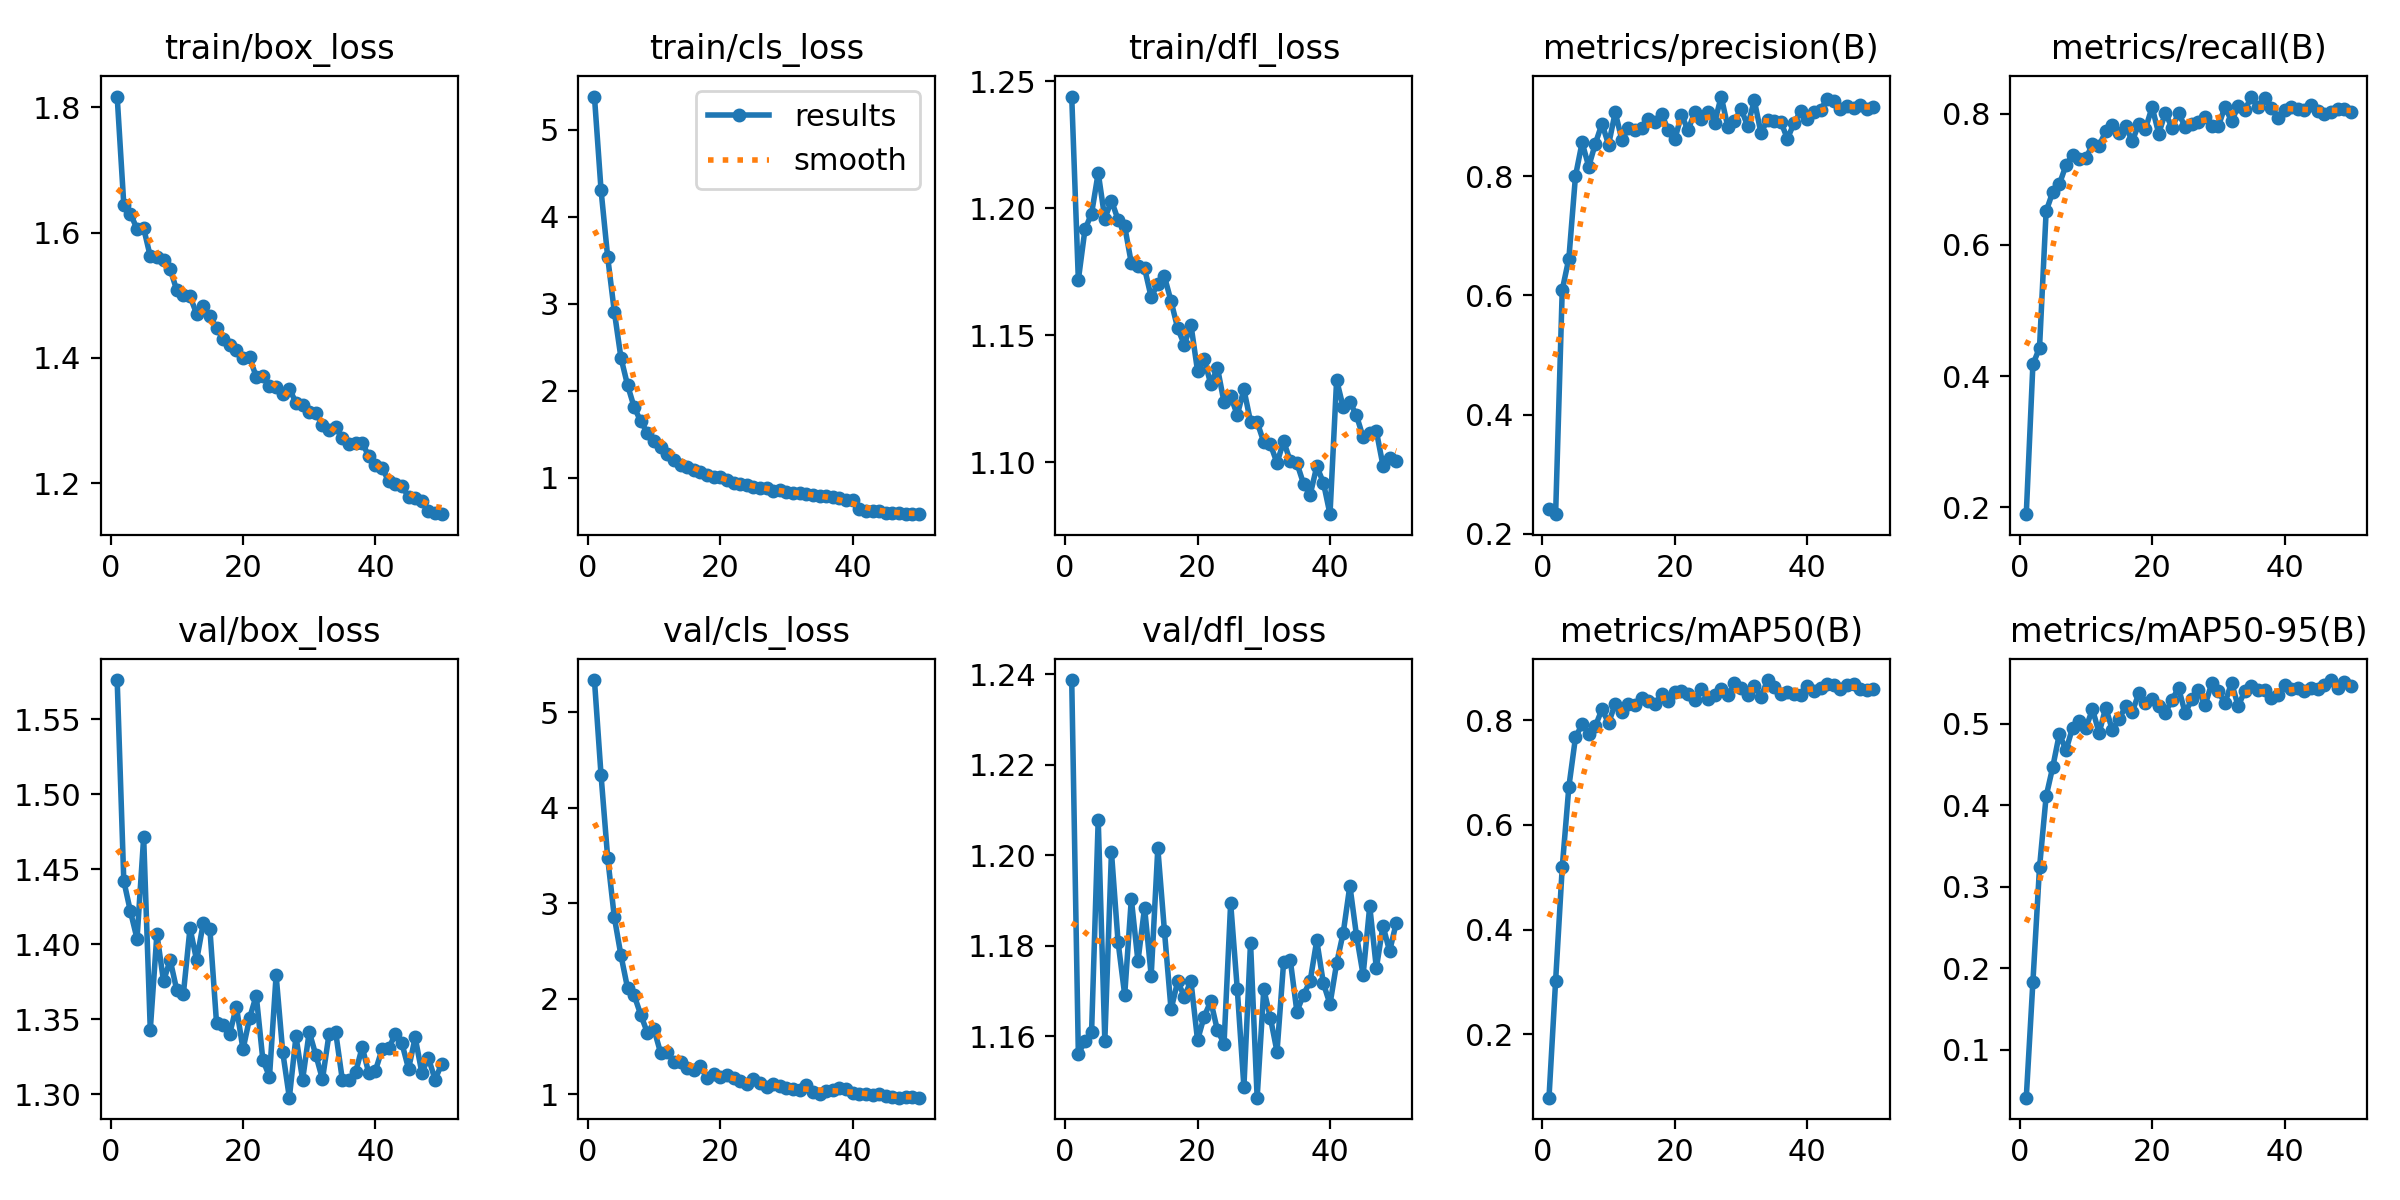

The file beside this chart, header and first rows:
epoch, time, train/box_loss, train/cls_loss, train/dfl_loss, metrics/precision(B), metrics/recall(B), metrics/mAP50(B), metrics/mAP50-95(B), val/box_loss, val/cls_loss, val/dfl_loss, lr/pg0, lr/pg1, lr/pg2
1, 837.1, 1.817, 5.379, 1.244, 0.2419, 0.1895, 0.07891, 0.04102, 1.576, 5.338, 1.239, 8.30556e-05, 8.30556e-05, 8.30556e-05
2, 1666, 1.645, 4.302, 1.172, 0.2328, 0.4178, 0.3021, 0.1829, 1.442, 4.34, 1.156, 0.0001631, 0.0001631, 0.0001631
3, 2495, 1.63, 3.534, 1.192, 0.6092, 0.4431, 0.519, 0.3238, 1.422, 3.476, 1.159, 0.0002398, 0.0002398, 0.0002398
4, 3319, 1.606, 2.909, 1.198, 0.6618, 0.6513, 0.6727, 0.4111, 1.404, 2.856, 1.161, 0.0002351, 0.0002351, 0.0002351
5, 4144, 1.607, 2.38, 1.214, 0.8004, 0.6807, 0.7671, 0.4472, 1.471, 2.457, 1.208, 0.0002302, 0.0002302, 0.0002302
6, 4967, 1.562, 2.064, 1.196, 0.8567, 0.6927, 0.7921, 0.4879, 1.343, 2.113, 1.159, 0.0002252, 0.0002252, 0.0002252
7, 5782, 1.561, 1.81, 1.203, 0.8162, 0.7215, 0.7743, 0.4678, 1.407, 2.037, 1.201, 0.0002203, 0.0002203, 0.0002203
8, 6595, 1.556, 1.647, 1.195, 0.8548, 0.7376, 0.7886, 0.4956, 1.375, 1.832, 1.181, 0.0002154, 0.0002154, 0.0002154
9, 7405, 1.542, 1.516, 1.193, 0.8882, 0.7312, 0.8208, 0.5039, 1.39, 1.645, 1.169, 0.0002104, 0.0002104, 0.0002104
10, 8218, 1.508, 1.424, 1.178, 0.8531, 0.7318, 0.7943, 0.4952, 1.37, 1.679, 1.19, 0.0002055, 0.0002055, 0.0002055
11, 9031, 1.501, 1.349, 1.177, 0.9072, 0.7535, 0.8316, 0.5181, 1.367, 1.433, 1.177, 0.0002005, 0.0002005, 0.0002005
12, 9845, 1.498, 1.273, 1.176, 0.8614, 0.7515, 0.8151, 0.489, 1.411, 1.447, 1.188, 0.0001956, 0.0001956, 0.0001956
13, 10658, 1.47, 1.204, 1.165, 0.8804, 0.7729, 0.8309, 0.5201, 1.389, 1.337, 1.173, 0.0001906, 0.0001906, 0.0001906
14, 11471, 1.483, 1.152, 1.17, 0.8777, 0.7831, 0.8298, 0.4924, 1.414, 1.336, 1.202, 0.0001857, 0.0001857, 0.0001857
15, 12288, 1.466, 1.122, 1.173, 0.8817, 0.7705, 0.8414, 0.5059, 1.41, 1.271, 1.183, 0.0001807, 0.0001807, 0.0001807
16, 13106, 1.448, 1.093, 1.163, 0.8962, 0.7809, 0.8375, 0.5216, 1.348, 1.258, 1.166, 0.0001757, 0.0001757, 0.0001757
17, 13916, 1.43, 1.066, 1.153, 0.8915, 0.7582, 0.83, 0.5149, 1.347, 1.293, 1.172, 0.0001708, 0.0001708, 0.0001708
18, 14730, 1.421, 1.034, 1.146, 0.9048, 0.7844, 0.8493, 0.5376, 1.341, 1.168, 1.169, 0.0001658, 0.0001658, 0.0001658
19, 15544, 1.412, 1.004, 1.154, 0.8775, 0.777, 0.837, 0.5254, 1.359, 1.211, 1.172, 0.0001609, 0.0001609, 0.0001609
20, 16362, 1.4, 1.009, 1.136, 0.862, 0.8102, 0.8545, 0.5309, 1.33, 1.179, 1.159, 0.0001559, 0.0001559, 0.0001559
21, 17181, 1.401, 0.9729, 1.141, 0.903, 0.7697, 0.8557, 0.5226, 1.351, 1.199, 1.164, 0.000151, 0.000151, 0.000151
22, 17996, 1.37, 0.9438, 1.131, 0.8773, 0.8015, 0.849, 0.5136, 1.366, 1.176, 1.168, 0.000146, 0.000146, 0.000146
23, 18808, 1.372, 0.9307, 1.137, 0.9074, 0.7787, 0.8394, 0.5298, 1.323, 1.14, 1.161, 0.0001411, 0.0001411, 0.0001411
24, 19621, 1.355, 0.9187, 1.124, 0.8962, 0.8007, 0.8596, 0.5441, 1.312, 1.107, 1.158, 0.0001362, 0.0001362, 0.0001362
25, 20436, 1.354, 0.8975, 1.126, 0.9083, 0.7799, 0.8411, 0.5132, 1.379, 1.163, 1.189, 0.0001312, 0.0001312, 0.0001312
26, 21255, 1.343, 0.8812, 1.119, 0.8892, 0.7842, 0.8475, 0.5307, 1.328, 1.12, 1.17, 0.0001263, 0.0001263, 0.0001263
27, 22072, 1.351, 0.8822, 1.129, 0.9338, 0.7873, 0.859, 0.542, 1.298, 1.078, 1.149, 0.0001213, 0.0001213, 0.0001213
28, 22884, 1.329, 0.8516, 1.116, 0.8828, 0.7944, 0.8477, 0.5229, 1.339, 1.109, 1.181, 0.0001163, 0.0001163, 0.0001163
29, 23697, 1.325, 0.8561, 1.116, 0.8928, 0.7819, 0.8701, 0.5499, 1.31, 1.089, 1.146, 0.0001114, 0.0001114, 0.0001114
30, 24511, 1.313, 0.837, 1.108, 0.913, 0.7807, 0.8615, 0.54, 1.342, 1.067, 1.17, 0.0001064, 0.0001064, 0.0001064
31, 25324, 1.311, 0.8258, 1.107, 0.8844, 0.8107, 0.8479, 0.5258, 1.326, 1.057, 1.164, 0.0001015, 0.0001015, 0.0001015
32, 26143, 1.294, 0.8201, 1.1, 0.9274, 0.7886, 0.8659, 0.5509, 1.31, 1.046, 1.157, 9.655e-05, 9.655e-05, 9.655e-05
33, 26963, 1.285, 0.812, 1.108, 0.8731, 0.8111, 0.844, 0.5216, 1.341, 1.096, 1.176, 9.16e-05, 9.16e-05, 9.16e-05
34, 27780, 1.29, 0.8065, 1.1, 0.8939, 0.8053, 0.8766, 0.541, 1.341, 1.029, 1.177, 8.665e-05, 8.665e-05, 8.665e-05
35, 28593, 1.272, 0.79, 1.1, 0.8929, 0.8262, 0.8643, 0.5473, 1.31, 1.008, 1.165, 8.17e-05, 8.17e-05, 8.17e-05
36, 29412, 1.263, 0.7906, 1.091, 0.8918, 0.8106, 0.8499, 0.542, 1.31, 1.032, 1.169, 7.675e-05, 7.675e-05, 7.675e-05
37, 30228, 1.264, 0.7839, 1.087, 0.8628, 0.8247, 0.8535, 0.5412, 1.315, 1.047, 1.172, 7.18e-05, 7.18e-05, 7.18e-05
38, 31042, 1.265, 0.7697, 1.098, 0.8892, 0.8088, 0.8494, 0.5319, 1.332, 1.068, 1.181, 6.685e-05, 6.685e-05, 6.685e-05
39, 31855, 1.243, 0.7501, 1.092, 0.9091, 0.7941, 0.8481, 0.5354, 1.314, 1.058, 1.172, 6.19e-05, 6.19e-05, 6.19e-05
40, 32669, 1.229, 0.7425, 1.079, 0.896, 0.8063, 0.8656, 0.548, 1.316, 1.011, 1.167, 5.695e-05, 5.695e-05, 5.695e-05
41, 33474, 1.225, 0.6402, 1.132, 0.9071, 0.8104, 0.856, 0.5424, 1.33, 1.004, 1.176, 5.2e-05, 5.2e-05, 5.2e-05
42, 34280, 1.203, 0.6223, 1.122, 0.9109, 0.8067, 0.8609, 0.5437, 1.331, 1.002, 1.183, 4.705e-05, 4.705e-05, 4.705e-05
43, 35083, 1.199, 0.6156, 1.124, 0.9303, 0.8053, 0.8699, 0.5411, 1.34, 0.993, 1.193, 4.21e-05, 4.21e-05, 4.21e-05
44, 35887, 1.195, 0.6161, 1.118, 0.9261, 0.8137, 0.867, 0.5446, 1.334, 1.002, 1.182, 3.715e-05, 3.715e-05, 3.715e-05
45, 36690, 1.179, 0.5986, 1.11, 0.9135, 0.8047, 0.8596, 0.5428, 1.317, 0.9841, 1.174, 3.22e-05, 3.22e-05, 3.22e-05
46, 37490, 1.177, 0.5984, 1.112, 0.9174, 0.7991, 0.8678, 0.5482, 1.338, 0.973, 1.189, 2.725e-05, 2.725e-05, 2.725e-05
47, 38288, 1.171, 0.5947, 1.112, 0.9146, 0.8024, 0.8689, 0.554, 1.315, 0.9655, 1.175, 2.23e-05, 2.23e-05, 2.23e-05
48, 39200, 1.157, 0.5886, 1.099, 0.9194, 0.8077, 0.86, 0.5437, 1.324, 0.9725, 1.184, 1.735e-05, 1.735e-05, 1.735e-05
49, 40006, 1.153, 0.5866, 1.102, 0.913, 0.8079, 0.8572, 0.5516, 1.31, 0.9712, 1.179, 1.24e-05, 1.24e-05, 1.24e-05
50, 40804, 1.151, 0.5823, 1.101, 0.916, 0.8031, 0.8601, 0.5468, 1.32, 0.9664, 1.185, 7.45e-06, 7.45e-06, 7.45e-06
